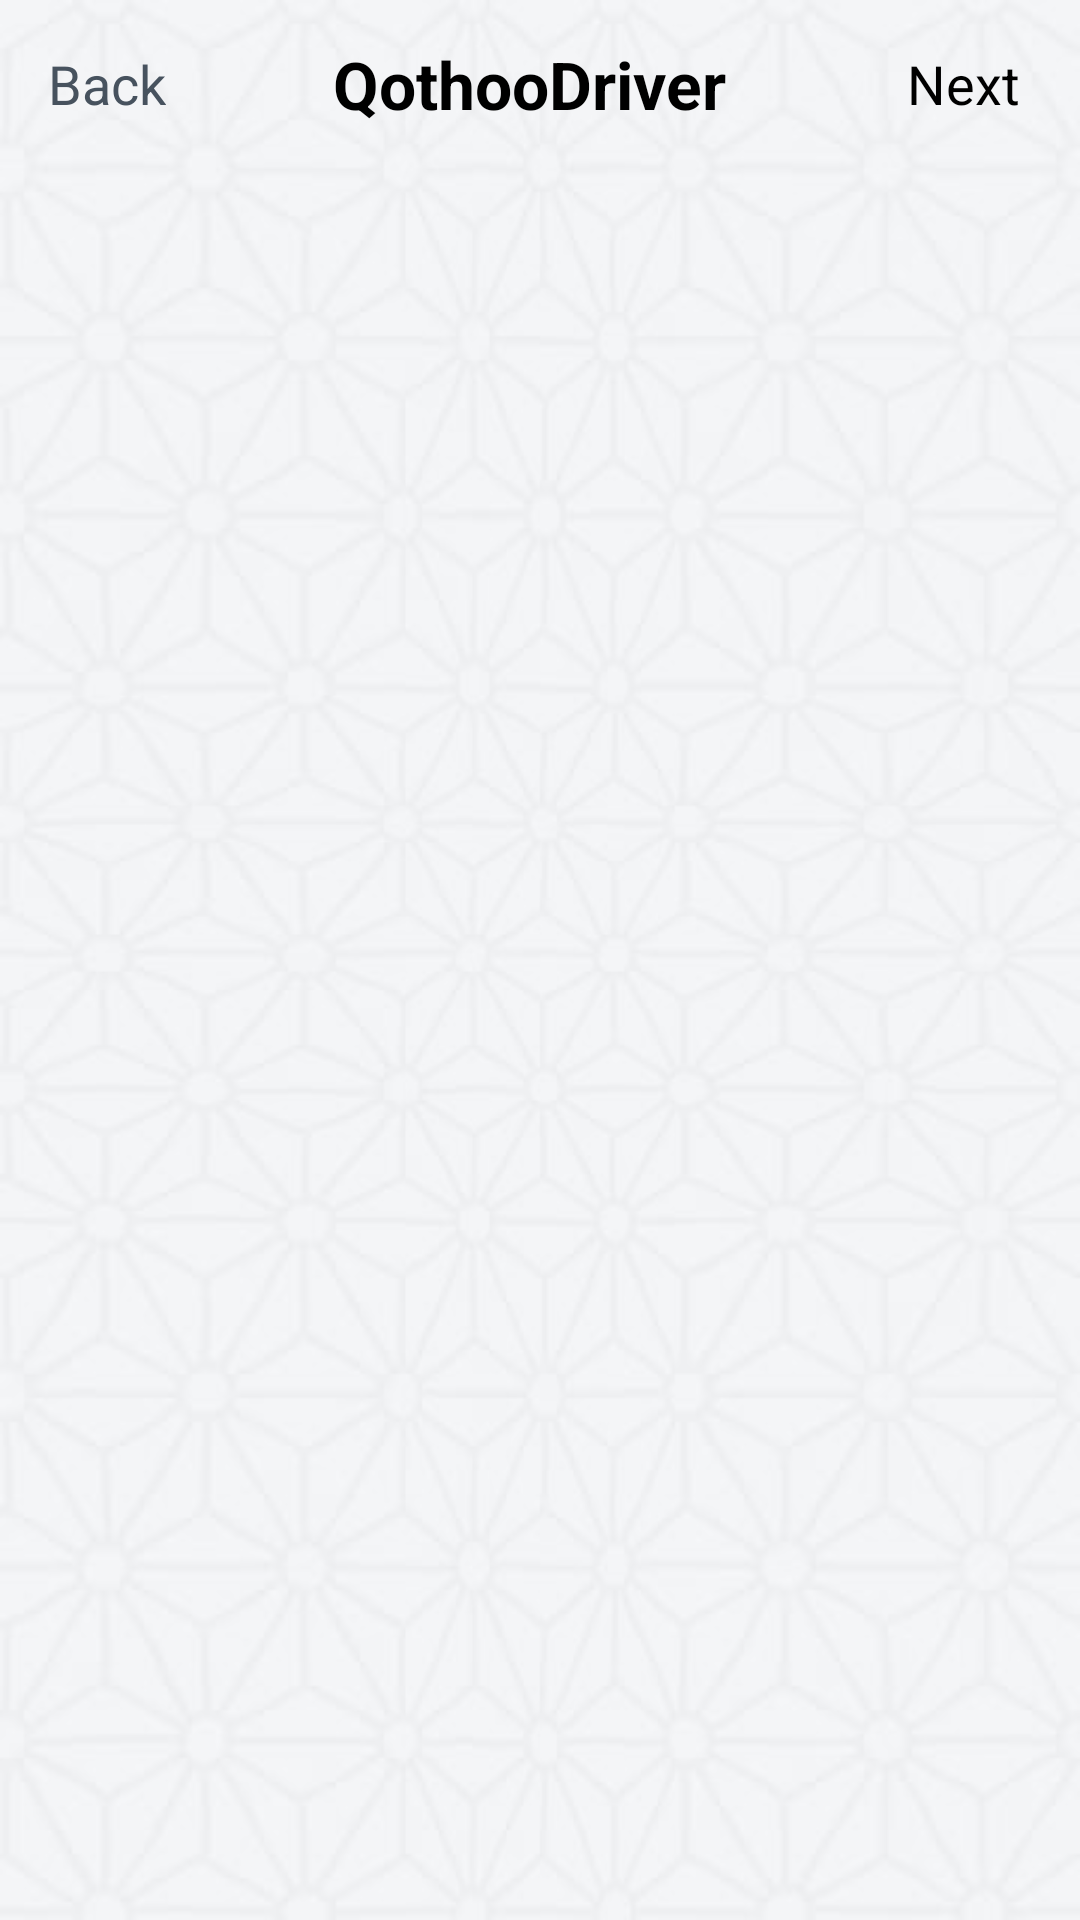

Android layout source for this screen:
<!-- AndroidManifest.xml: application theme SplashTheme -->
<!-- res/layout/app_bar_main.xml -->
<?xml version="1.0" encoding="utf-8"?>
<android.support.design.widget.CoordinatorLayout xmlns:android="http://schemas.android.com/apk/res/android"
    xmlns:tools="http://schemas.android.com/tools"
    android:layout_width="match_parent"
    android:layout_height="match_parent"
    android:fitsSystemWindows="false"
    android:orientation="vertical"
  >

    
    
    
    
    

    <LinearLayout
        android:layout_width="match_parent"
        android:layout_height="match_parent"

        >

        <FrameLayout
            android:id="@+id/mapFrame"
            android:layout_width="match_parent"
            android:layout_height="match_parent"></FrameLayout>

    </LinearLayout>


    
    
    
    

    
    
    
    
    

    


    <LinearLayout
        android:layout_width="match_parent"
        android:orientation="vertical"
        android:layout_height="match_parent">

        <include
            android:id="@+id/toolbar"
            layout="@layout/layout_test"
            android:layout_width="match_parent"
            android:layout_height="wrap_content" />

        <LinearLayout
            android:layout_width="match_parent"
            android:layout_height="match_parent"
            android:orientation="vertical"
            >



        </LinearLayout>
    </LinearLayout>


</android.support.design.widget.CoordinatorLayout>
<!-- res/layout/tool_bar.xml (included above) -->
<android.support.v7.widget.Toolbar xmlns:android="http://schemas.android.com/apk/res/android"
    xmlns:app="http://schemas.android.com/apk/res-auto"
    android:id="@+id/toolbar"
    android:layout_width="match_parent"
    android:layout_height="?attr/actionBarSize"
    android:background="@android:color/transparent"
    app:popupTheme="@style/AppTheme.PopupOverlay">

    


    <RelativeLayout
        style="@style/WizardActionBar"
        android:layout_width="fill_parent"
        android:orientation="horizontal"

        >

        <LinearLayout
            android:id="@+id/ll_head_bar"
            style="@style/header_linear_layout"
            android:layout_alignParentTop="true"
            android:layout_gravity="center"
            android:background="@android:color/transparent"
            android:gravity="center">

            <TextView
                android:id="@+id/txtTitle"
                style="@style/header_text_view"
                android:layout_gravity="center"
                android:gravity="center"
                android:text="@string/app_name"
                android:textColor="#000000"
                android:textStyle="bold"
                android:visibility="visible" />


        </LinearLayout>

    </RelativeLayout>
</android.support.v7.widget.Toolbar>
<!-- res/layout/layout_test.xml (included above) -->
<android.support.v7.widget.Toolbar xmlns:android="http://schemas.android.com/apk/res/android"
    xmlns:app="http://schemas.android.com/apk/res-auto"
    android:id="@+id/toolbar"
    android:layout_width="match_parent"
    android:layout_height="?attr/actionBarSize"
    app:popupTheme="@style/AppTheme.PopupOverlay">


    <LinearLayout
        android:layout_width="match_parent"
        android:layout_height="match_parent"
        android:gravity="bottom"
        android:orientation="horizontal"

        >

        <LinearLayout
            android:id="@+id/ll_head_bar1"
            android:layout_width="wrap_content"
            android:layout_height="wrap_content"
            android:layout_gravity="left|center"
            android:layout_weight="00"
            android:background="@android:color/transparent"
            android:gravity="left">

            <TextView
                android:id="@+id/txtBack"
                android:layout_width="wrap_content"
                android:layout_height="wrap_content"
                android:layout_gravity="center"
                android:gravity="center"
                android:text="Back"
                android:textColor="@color/approved_text_color"
                android:textSize="18dp"
                android:textStyle="normal"
                android:visibility="visible" />


        </LinearLayout>

        <LinearLayout
            android:id="@+id/ll_head_bar"
            style="@style/header_linear_layout"
            android:layout_gravity="center"
            android:layout_weight="80"
            android:background="@android:color/transparent"
            android:gravity="center"
            android:padding="5dp">

            <TextView
                android:id="@+id/txtTitle"
                style="@style/header_text_view"
                android:layout_gravity="center"
                android:gravity="center"
                android:text="@string/app_name"
                android:textColor="#000000"
                android:textStyle="bold"
                android:visibility="visible" />


        </LinearLayout>

        <LinearLayout
            android:id="@+id/ll_head_bar3"
            android:layout_width="wrap_content"
            android:layout_height="wrap_content"
            android:layout_gravity="left|center"
            android:layout_marginLeft="5dp"
            android:layout_marginTop="5dp"
            android:layout_marginBottom="5dp"
            android:layout_marginRight="20dp"
            android:layout_weight="00"
            android:background="@android:color/transparent"
            android:gravity="left">

            <TextView
                android:id="@+id/txtNext"
                android:layout_width="wrap_content"
                android:layout_height="wrap_content"
                android:layout_gravity="center"
                android:gravity="center"
                android:text="Next"
                android:textColor="#000000"
                android:textSize="18sp"
                android:textStyle="normal"
                android:visibility="visible" />


        </LinearLayout>
    </LinearLayout>
</android.support.v7.widget.Toolbar>
<!-- resources referenced by this layout -->
<resources>
  <color name="approved_text_color">#47525E</color>
  <string name="app_name">QothooDriver</string>
  <style name="AppTheme.PopupOverlay" parent="ThemeOverlay.AppCompat.Light" />
  <style name="WizardActionBar">
          <item name="android:layout_width">fill_parent</item>
          <item name="android:layout_height">50dp</item>
          <item name="android:orientation">horizontal</item>
  
      </style>
  <style name="header_linear_layout">
          <item name="android:layout_width">fill_parent</item>
          <item name="android:layout_height">@dimen/header_height</item>
  
          <item name="android:gravity">center</item>
  
      </style>
  <style name="header_text_view" parent="@android:style/TextAppearance.Widget.TextView">
          <item name="android:textSize">@dimen/header_title_text_size</item>
          <item name="android:textColor">@color/Black_overlay</item>
          <item name="android:layout_height">@dimen/header_button_height</item>
          <item name="android:layout_width">0dp</item>
          <item name="android:layout_weight">1</item>
          <item name="android:gravity">center</item>
          <item name="android:textStyle">bold</item>
      </style>
  <style name="SplashTheme" parent="Theme.AppCompat.NoActionBar">
          <item name="android:windowBackground">@drawable/background_img</item>
          <item name="android:windowNoTitle">true</item>
          <item name="windowActionBar">false</item>
          <item name="android:windowContentOverlay">@null</item>
          <item name="android:windowTranslucentStatus">true</item>
          <item name="android:windowTranslucentNavigation">true</item>
      </style>
  <dimen name="header_height">50dip</dimen>
  <dimen name="header_title_text_size">22sp</dimen>
  <color name="Black_overlay">#66000000</color>
  <dimen name="header_button_height">42dip</dimen>
</resources>
